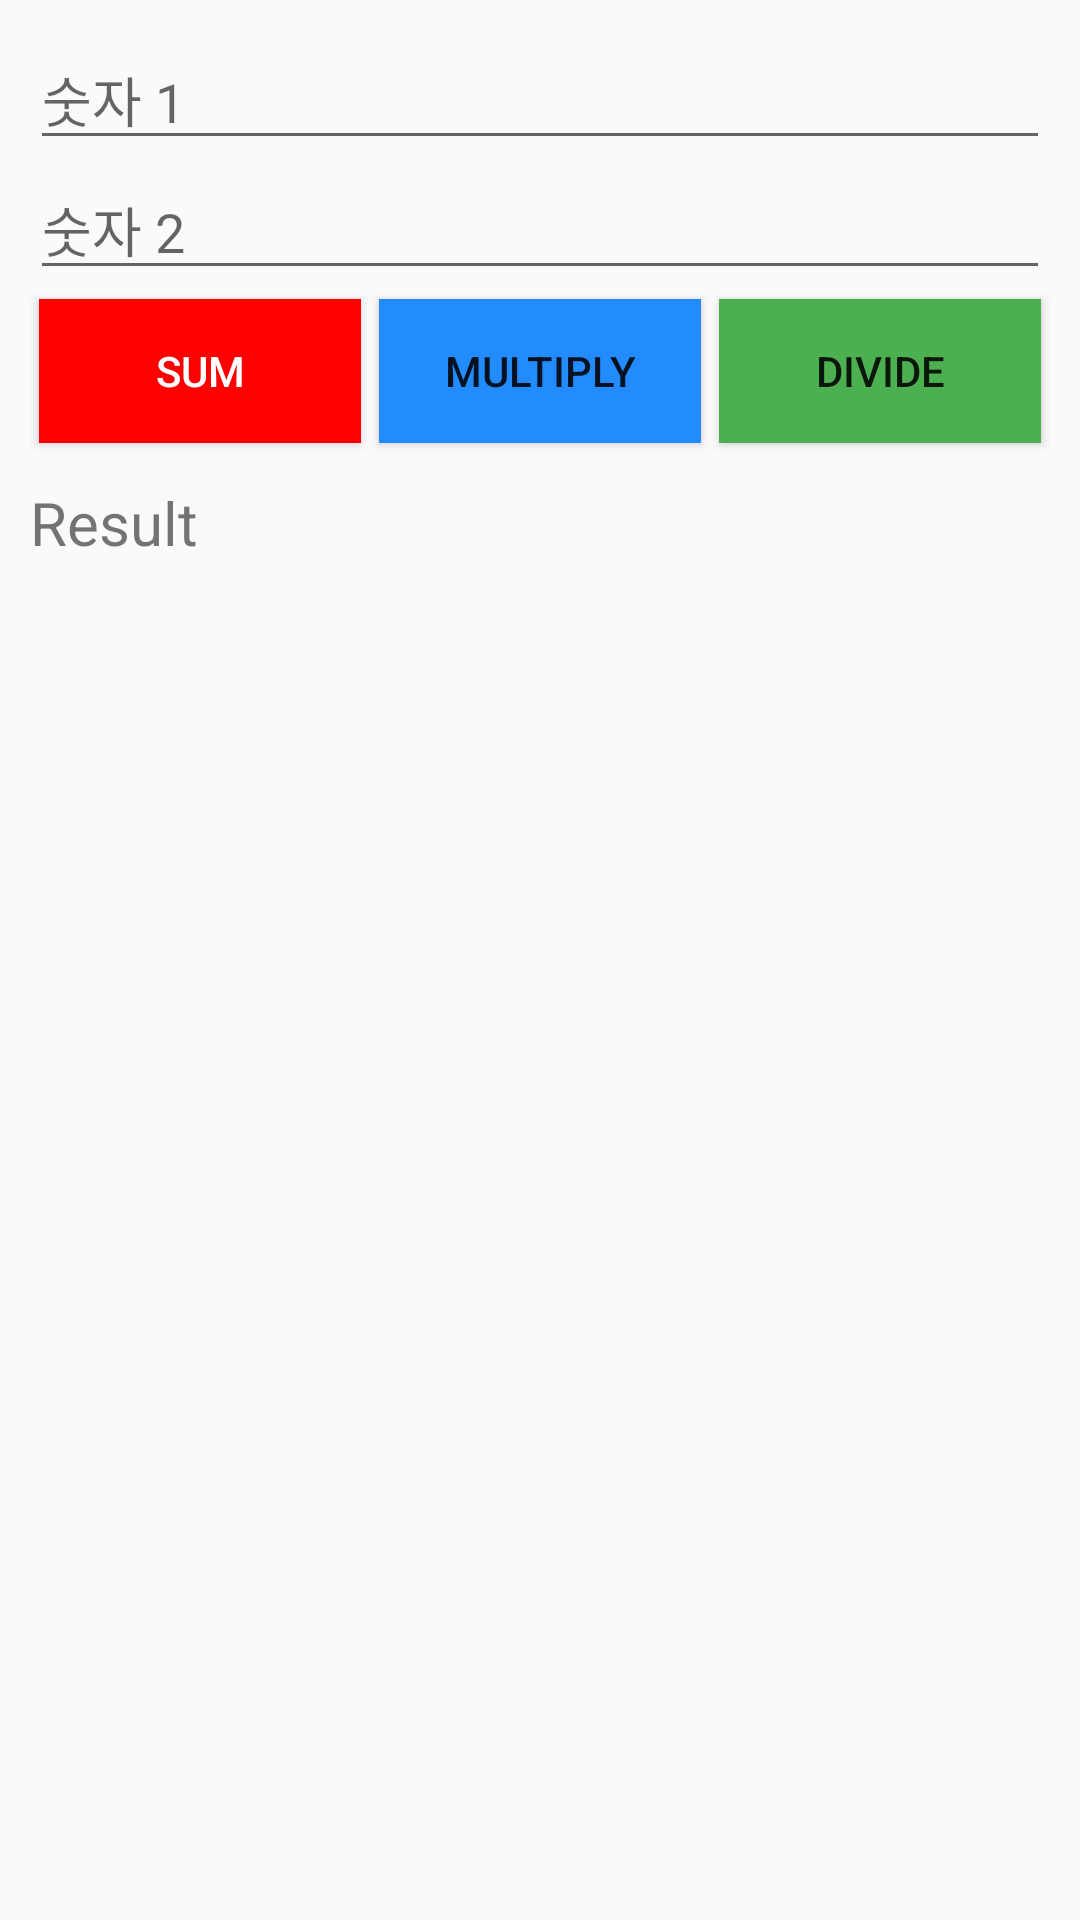

Layout XML and referenced resources for this Android screen:
<!-- AndroidManifest.xml: application theme AppTheme -->
<!-- res/layout/activity_hayley_data_type.xml -->
<?xml version="1.0" encoding="utf-8"?>
<LinearLayout
    xmlns:android="http://schemas.android.com/apk/res/android"
    xmlns:tools="http://schemas.android.com/tools"
    android:layout_width="match_parent"
    android:layout_height="match_parent"
    android:orientation="vertical"
    android:padding="10dp"
    tools:context=".hayley.HayleyDataTypeActivity">

    
    <EditText
        android:id="@+id/hl_dataType_etInputNumber1"
        android:layout_width="match_parent"
        android:layout_height="wrap_content"
        android:inputType="number"
        android:hint="숫자 1" />

    
    <EditText
        android:id="@+id/hl_dataType_etInputNumber2"
        android:layout_width="match_parent"
        android:layout_height="wrap_content"
        android:inputType="number"
        android:hint="숫자 2" />

    <LinearLayout
        android:layout_width="match_parent"
        android:layout_height="wrap_content"
        android:orientation="horizontal" >

        <Button
            android:id="@+id/hl_dataType_btnSum"
            android:layout_width="0dp"
            android:layout_height="wrap_content"
            android:layout_weight="1"
            android:layout_margin="3dp"
            android:text="SUM"
            android:background="#FF0000"
            android:textColor="#FFFFFF" />

        <Button
            android:layout_width="0dp"
            android:layout_height="wrap_content"
            android:layout_weight="1"
            android:background="@color/blue"
            android:layout_margin="3dp"
            android:text="Multiply" />

        <Button
            android:layout_width="0dp"
            android:layout_height="wrap_content"
            android:layout_weight="1"
            android:layout_margin="3dp"
            android:background="@color/green4CAF50"
            android:text="Divide" />
    </LinearLayout>

    <TextView
        android:id="@+id/hl_dataType_tvSumTotal"
        android:layout_width="match_parent"
        android:layout_height="wrap_content"
        android:layout_marginTop="10dp"
        android:text="Result"
        android:textSize="20sp" />

</LinearLayout>
<!-- resources referenced by this layout -->
<resources>
  <color name="blue">#228CFF</color>
  <color name="green4CAF50">#4CAF50</color>
  <style name="AppTheme" parent="Theme.AppCompat.Light.DarkActionBar">
          
          <item name="colorPrimary">@color/colorPrimary</item>
          <item name="colorPrimaryDark">@color/colorPrimaryDark</item>
          <item name="colorAccent">@color/colorAccent</item>
      </style>
  <color name="colorPrimary">#3F51B5</color>
  <color name="colorPrimaryDark">#303F9F</color>
  <color name="colorAccent">#FF4081</color>
</resources>
